Run: headless pygame with SDL's dummy video driver; simulated clock (each Clock.tick advances the game by its frame time, no real sleeping); random seed 0; keys injected as events and as key.get_pressed() state; no mouse input.
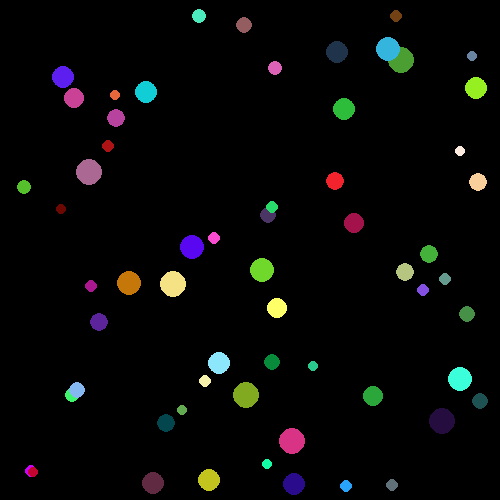
Frame 1 of 4 · flips 1–60 · no input
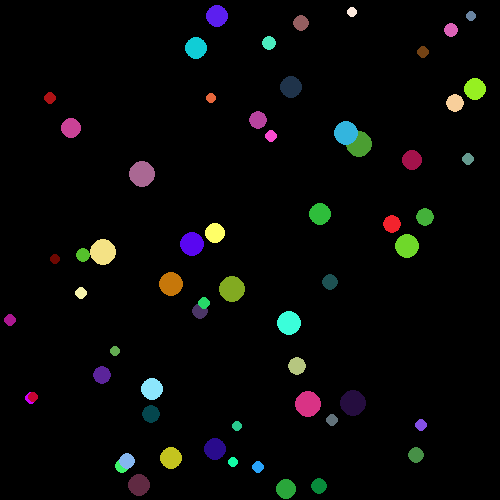
Frame 2 of 4 · flips 61–180 · tapped SPACE, RETURN · held RIGHT (→), D
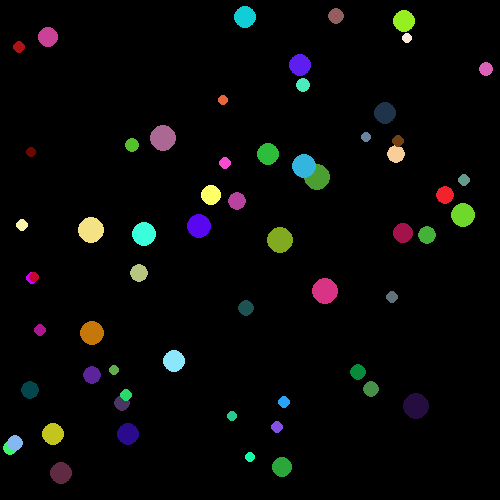
Frame 3 of 4 · flips 181–300 · held DOWN (↓), S
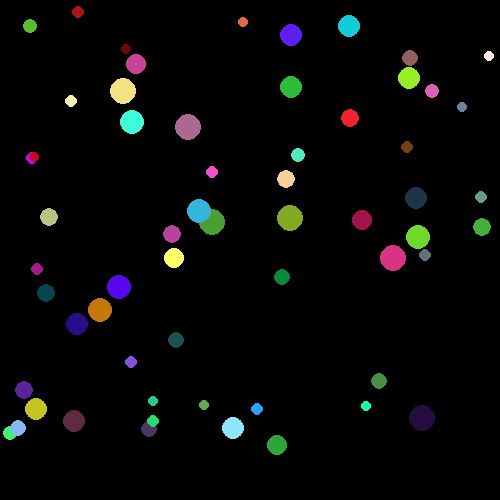
Frame 4 of 4 · flips 301–420 · held LEFT (←), A, UP (↑), W

The pygame program that drew these frames:

import pygame
import random

# Initialize Pygame
pygame.init()

# Set up the window
size = (500, 500)
screen = pygame.display.set_mode(size)
pygame.display.set_caption("Particle Collision")

# Set up the particles
num_particles = 60
max_velocity = 1.5
particles = []
for i in range(num_particles):
    particle = {
        "position": [random.randint(0, size[0]), random.randint(0, size[1])],
        "velocity": [random.uniform(-max_velocity, max_velocity), random.uniform(-max_velocity, max_velocity)],
        "radius": random.randint(5, 13),
        "color": (random.randint(0, 255), random.randint(0, 255), random.randint(0, 255)),
    }
    particles.append(particle)

# Start the simulation loop
done = False
while not done:
    for event in pygame.event.get():
        if event.type == pygame.QUIT:
            done = True

    # Clear the screen
    screen.fill((0, 0, 0))

    # Move and draw the particles
    for i in range(num_particles):
        particle = particles[i]

        # Update the particle position
        particle["position"][0] += particle["velocity"][0]
        particle["position"][1] += particle["velocity"][1]

        # Check for collisions with the screen edges
        if particle["position"][0] < particle["radius"]:
            particle["position"][0] = particle["radius"]
            particle["velocity"][0] = -particle["velocity"][0]
        elif particle["position"][0] > size[0] - particle["radius"]:
            particle["position"][0] = size[0] - particle["radius"]
            particle["velocity"][0] = -particle["velocity"][0]

        if particle["position"][1] < particle["radius"]:
            particle["position"][1] = particle["radius"]
            particle["velocity"][1] = -particle["velocity"][1]
        elif particle["position"][1] > size[1] - particle["radius"]:
            particle["position"][1] = size[1] - particle["radius"]
            particle["velocity"][1] = -particle["velocity"][1]

        # Check for collisions with other particles
        for j in range(i+1, num_particles):
            other_particle = particles[j]

            dx = other_particle["position"][0] - particle["position"][0]
            dy = other_particle["position"][1] - particle["position"][1]
            distance = (dx ** 2 + dy ** 2) ** 0.5

            if distance < particle["radius"] + other_particle["radius"]:
                # Collision detected! Swap velocities
                particle["velocity"], other_particle["velocity"] = other_particle["velocity"], particle["velocity"]

        # Draw the particle
        pygame.draw.circle(screen, particle["color"], [int(particle["position"][0]), int(particle["position"][1])], particle["radius"])

    # Update the screen
    pygame.display.flip()

# Quit Pygame
pygame.quit()
